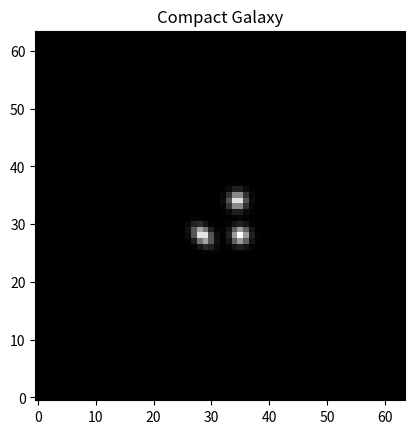

Reproduce this figure in Python.
import numpy as np

## FIXME:
# - URL for Hogg's TheTractor github repo

def galaxy_psf_convolution(re, e1, e2, profile,
                           cdmatrix, dx, dy, psfimage,
                           debug=False):
    '''
    Perform the Fourier-space convolution of a parametric galaxy
    profile by a pixelized PSF model.

    re: float, effective radius in arcsec
    e1: float (-1,1): ellipticity component
    e2: float (-1,1): ellipticity component
    profile: object with "amp" and "var" terms, eg ExpGalaxy, DevGalaxy,
       or GaussianGalaxy, mixture-of-Gaussian representations of galaxy
       profile.
    cdmatrix: 2x2 numpy array, [[CD1_1, CD1_2],[CD2_1, CD2_2]] of local
       astrometric transformation
    dx: subpixel shift in x
    dy: subpixel shift in y
    psfimage: numpy array (image) of the PSF
    debug: return intermediate values, for debugging?

    Return:
    PSF-convolved galaxy profile as numpy image the same size as the psfimage.

    OR tuple of stuff (see below) if debug=True.
    
    '''
    # Compute galaxy affine transform terms
    # eqn (2)
    e = np.hypot(e1, e2)
    orig_e = e
    # add this max() to handle e1=e2=0.
    e = max(e, 1e-16)
    # eqn (A9)
    # c2 = cos^2 theta
    c2 = 0.5 * (1 + e1/e)
    # eqn (A10)
    # s2 = sin^2 theta
    s2 = 0.5 * (1 - e1/e)
    # eqn (A11)
    # cs = cos theta * sin theta
    cs = 0.5 * e2/e
    # Axis ratio minor/major
    # eqn (3)
    a = (1 - e) / (1 + e)
    if orig_e == 0:
        a = 1.
    
    # CD matrix term shortcuts
    # eqn (A6)
    t = cdmatrix[0, 0]
    u = cdmatrix[0, 1]
    v = cdmatrix[1, 0]
    w = cdmatrix[1, 1]
    # eqn (A2) -- pixel scale factor
    f = (re / 3600. / (t*w-u*v))**2
    
    # Galaxy * WCS covariance matrix terms
    # eqn (A3)
    c11 = (a**2 * (w**2*c2 + 2*u*w*cs + u**2*s2)
           + w**2*s2 - 2*u*w*cs + u**2*c2)
    # eqn (A4)
    c12 = (-a**2 * (v*w*c2 + u*v*cs + t*w*cs + t*u*s2)
           - v*w*s2 + u*v*cs + t*w*cs - t*u*c2)
    # eqn (A5)
    c22 = (a**2 * (v**2*c2 + 2*t*v*cs + t**2*s2)
           + t**2*c2 - 2*t*v*cs + v**2*s2)

    # Compute Fourier transform of PSF, recording the frequencies v,w
    P = np.fft.rfft2(psfimage)
    pH,pW = psfimage.shape
    v = np.fft.rfftfreq(pW)
    w = np.fft.fftfreq(pH)
    
    # precompute the inner arg of the galaxy's Fourier transform
    ee = (-2. * np.pi**2 * f *
            (  c11 * v[np.newaxis,:]**2 +
               c22 * w[:,np.newaxis]**2 +
             2*c12 * v[np.newaxis,:]*w[:,np.newaxis]))

    # compute the Fourier transform of the galaxy
    Fgal = np.zeros((len(w), len(v)), np.complex128)
    for amp,var in zip(profile.amp, profile.var):
        Fgal += amp * np.exp(ee * var)

    # shift by dx,dy
    if dx != 0 or dy != 0:
        Fgal *= np.exp(-2. * np.pi * 1j * (dx*v[np.newaxis,:] +
                                           dy*w[:,np.newaxis]))

    # multiply in Fourier space and inverse-transform
    G = np.fft.irfft2(Fgal * P, s=(pH,pW))

    if debug:
        return P, Fgal, G
    
    return G
    
    

class ExpGalaxy(object):
    # magic arrays, generated by running optimize_mixture_profiles.py
    # [redacted]
    # [redacted]
    amp = np.array([  1.99485977e-04,   2.61612679e-03,   1.89726655e-02,
                      1.00186544e-01,   3.68534484e-01,   5.09490694e-01])
    var = np.array([  1.20078965e-03,   8.84526493e-03,   3.91463084e-02,
                      1.39976817e-01,   4.60962500e-01,   1.50159566e+00])


class DevGalaxy(object):
    amp = np.array([ 0.00201838,  0.01136789,  0.03247163,  0.07192882,
                     0.13427227,  0.21136265,  0.27099981,  0.26557856])
    var = np.array([  2.23759216e-04,   1.00220099e-03,   4.18731126e-03,
                      1.69432589e-02,   6.84850479e-02,   2.87207080e-01,
                      1.33320254e+00,   8.40215071e+00])

class GaussianGalaxy(object):
    amp = np.array([1.])
    var = np.array([1.])


if __name__ == '__main__':
    import matplotlib
    matplotlib.use('Agg')
    import pylab as plt

    # PSF (and convolved galaxy) image size
    ph,pw = 64,64
    xx,yy = np.meshgrid(np.arange(pw), np.arange(ph))
    cx1,cy1 = 28,28
    co = 0.7
    # Create a weird pixelized PSF with three peaks
    pixpsf = (np.exp(-0.5 * ((xx-cx1 )**2 + (yy-cy1)**2 + 
                             (xx-cx1)*(yy-cy1)*co)/ 1.**2) +
              np.exp(-0.5 * ((xx-34.5)**2 + (yy-28)**2) / 1.**2) +
              np.exp(-0.5 * ((xx-34  )**2 + (yy-34)**2) / 1.**2))

    plt.clf()
    plt.imshow(pixpsf, interpolation='nearest', origin='lower', cmap='gray')
    plt.title('Pixelized PSF model')
    plt.savefig('demo-0.png')

    re = 16.
    e1 = -0.25
    e2 =  0.5

    cd = np.array([[ 1e-3, 4e-5],
                   [ 5e-5, 1.1e-3]])

    G = galaxy_psf_convolution(re, e1, e2, ExpGalaxy, cd, 0., 0., pixpsf)

    plt.clf()
    plt.imshow(G, interpolation='nearest', origin='lower', cmap='gray')
    plt.title('Exp Galaxy')
    plt.savefig('demo-1.png')

    G = galaxy_psf_convolution(re, e1, e2, ExpGalaxy, cd, 0.5, 0., pixpsf)

    plt.clf()
    plt.imshow(G, interpolation='nearest', origin='lower', cmap='gray')
    plt.title('Exp Galaxy (shifted)')
    plt.savefig('demo-2.png')

    # DeV profile

    G = galaxy_psf_convolution(re, e1, e2, DevGalaxy, cd, 0.5, 0., pixpsf)

    plt.clf()
    plt.imshow(G, interpolation='nearest', origin='lower', cmap='gray')
    plt.title('DeV Galaxy')
    plt.savefig('demo-3.png')
    
    # Tiny re
    re = 0.1
    
    G = galaxy_psf_convolution(re, e1, e2, ExpGalaxy, cd, 0.5, 0., pixpsf)

    plt.clf()
    plt.imshow(G, interpolation='nearest', origin='lower', cmap='gray')
    plt.title('Compact Galaxy')
    plt.savefig('demo-4.png')

    
